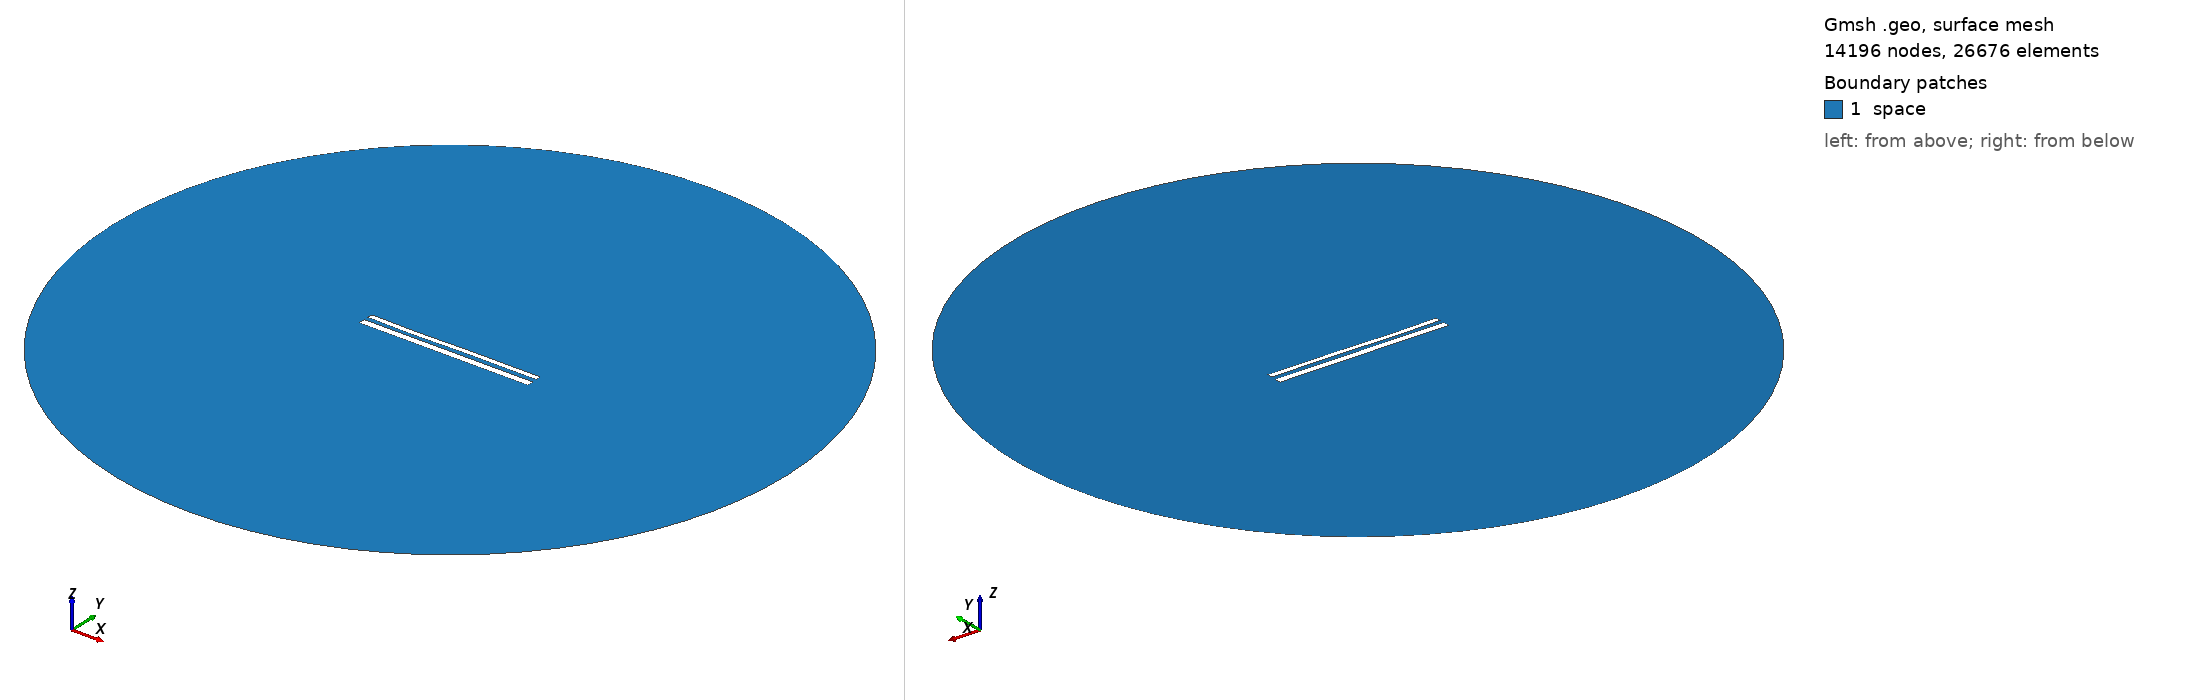

Gmsh geometry script, surface-meshed: 14196 nodes, 26676 surface elements. Boundary patches (legend numbers): 1 space. Left view from above one corner, right view from below the opposite corner. Legend entries are the model's physical surfaces. The drawing asked Gmsh for element sizes between 1% and 20% of the model's largest extent; the script's own settings can give other sizes.

=== 12277.geo (drawn) ===
//---------------------------------------
// Geometry kernel
//---------------------------------------

SetFactory("OpenCASCADE");



//---------------------------------------
// Parameters of the geometry
//---------------------------------------

// Overetch of the upper plate
overetch = 0.375;

// Distance between the plates
distance = 2.5;

// Discretization over the x axis (for the deformation)
nx = 50; 

// Length of the plate
L = 100 - overetch; 

// Number of modes
n = 4; 

// 1st mode coefficient
coeff(1) = 0.07499999999999998;
beta(1) = 0.596864 * 3.1415926535 / L;

// 2nd mode coefficient
coeff(2) = -0.075;
beta(2) = 1.49418 * 3.1415926535 / L;

// 3rd mode coefficient
coeff(3) = -0.15;
beta(3) = 2.50025 * 3.1415926535 / L;

// 4th mode coefficient
coeff(4) = -0.075;
beta(4) = 3.49999 * 3.1415926535 / L;



//---------------------------------------
// Upper plate (deformed rectangle)
//---------------------------------------

// Coordiantes of the upper plate
xmin = -50;
xmax = 50 - overetch;

// Height of the upper plate
yheight = 4 - 2 * overetch;

// Indexes of the points
UpperID[] = {};
LowerID[] = {};
LeftID[] = {};
RightID[] = {};

// Point index
p = 1;

// Horizontal edges
For i In {1:nx}
    x = xmin + (i-1)*(xmax - xmin)/(nx-1);

    y_bottom = distance / 2 + overetch;
    For j In {1:n}
        C = (Cosh(beta(j)*L) + Cos(beta(j)*L)) / (Sinh(beta(j)*L) + Sin(beta(j)*L));
        y_bottom  = y_bottom + coeff(j) * (Cosh(beta(j)*(x+50)) - Cos(beta(j)*(x+50)) - C * (Sinh(beta(j)*(x+50)) - Sin(beta(j)*(x+50))));
    EndFor

    y_top = y_bottom + yheight;

    Point(p) = {x, y_top, 0, 1.0};
    UpperID[i] = p;
    p = p + 1;

    Point(p) = {x, y_bottom, 0, 1.0};
    LowerID[i] = p;
    p = p + 1;
EndFor

// Create point lists
UpperPts[] = {}; LowerPts[] = {};
For i In {1:nx}
  UpperPts[] += {UpperID[i]};
  LowerPts[] += {LowerID[i]};
EndFor

// Build splines
Spline(1) = {UpperPts[]};
Spline(2) = {LowerPts[]};
Line(3) = {LowerPts[nx-1], UpperPts[nx-1]};
Line(4) = {LowerPts[0], UpperPts[0]};

// Build the plane surface
Curve Loop(1) = {2, 3, -1, -4};
Plane Surface(1) = {1};



//---------------------------------------
// Lower plate (rectangle)
//---------------------------------------

// Vertices
Point(1001) = {-50, -1, 0, 1.0};
Point(1002) = { 50, -1, 0, 1.0};
Point(1003) = { 50,  -5, 0, 1.0};
Point(1004) = {-50,  -5, 0, 1.0};

// Edges
Line(5) = {1001, 1002};
Line(6) = {1002, 1003};
Line(7) = {1003, 1004};
Line(8) = {1004, 1001};

// Plane surface
Line Loop(2) = {5, 6, 7, 8};
Plane Surface(2) = {2}; 



//---------------------------------------
// Outer (fictious) boundary
//---------------------------------------

// Points
Point(1005) = {0, 0, 0};       // Center
Point(1006) = {200, 0, 0};     // Start point
Point(1007) = {0, 200, 0};     // 90 degrees
Point(1008) = {-200, 0, 0};    // 180 degrees
Point(1009) = {0, -200, 0};    // 270 degrees

// Circle arcs (each needs start, center, end)
Circle(9) = {1006, 1005, 1007};
Circle(10) = {1007, 1005, 1008};
Circle(11) = {1008, 1005, 1009};
Circle(12) = {1009, 1005, 1006};

// Plane surface for the entire domain
Curve Loop(3) = {9, 10, 11, 12};
Surface(3) = {3};

// Subtract the plates from the whole domain to obtain the actual domain where we want to solve the equations
BooleanDifference{ Surface{3}; Delete; }{ Surface{1}; Surface{2}; Delete; }




//---------------------------------------
// Transfinite Lines/Curves
//---------------------------------------

// Set the number of points on the boundaries
r = 7;

// Plates
Transfinite Curve {1, 2} = 50*r Using Progression 1;
Transfinite Curve {3, 4} = 2*r Using Progression 1;
Transfinite Line {5, 7} = 50*r Using Progression 1;
Transfinite Line {6, 8} = 2*r Using Progression 1;

// Outer boundary
Transfinite Line {9, 10, 11, 12} = 20 Using Progression 1;



//---------------------------------------
// Physical groups
//---------------------------------------                

// Physical curves (boundaries)
Physical Line("force_segment", 10) = {2};
Physical Line("upper_plate", 11) = {1, 3, 4};
Physical Line("lower_plate", 12) = {5, 6, 7, 8};
Physical Line("boundary", 20) = {9, 10, 11, 12};

// Physical Surfaces
Physical Surface("space", 30) = {3};



//---------------------------------------
// 6. Generate the Mesh
//---------------------------------------

// 2D mesh generation
Mesh 2;
